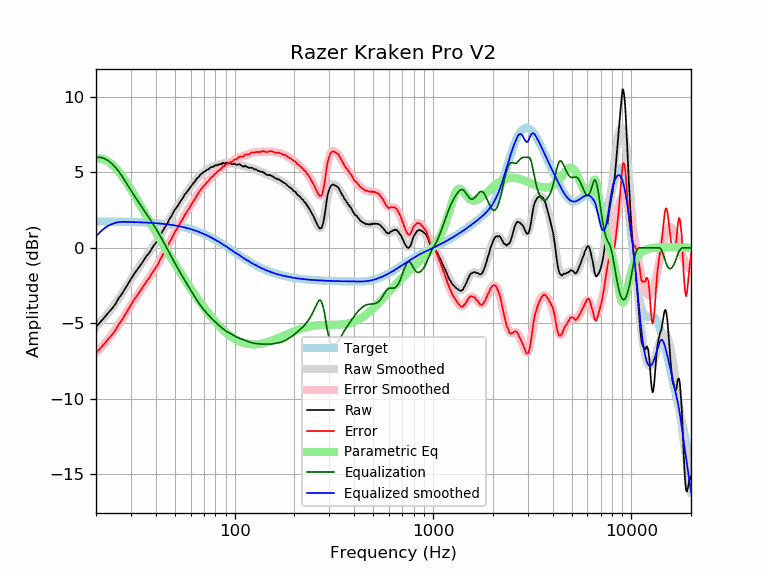

The table this chart was drawn from, first rows:
frequency, raw, error, smoothed, error_smoothed, equalization, parametric_eq, equalized_raw, equalized_smoothed, target
20, -5.24, -6.99, -5.24, -6.99, 6.00, 5.91, 0.76, 0.76, 1.74
21, -4.93, -6.68, -4.94, -6.69, 6.00, 5.92, 1.07, 1.06, 1.74
22, -4.63, -6.38, -4.64, -6.38, 5.93, 5.86, 1.29, 1.29, 1.74
23, -4.32, -6.06, -4.33, -6.07, 5.79, 5.73, 1.46, 1.46, 1.74
24, -4.05, -5.79, -4.02, -5.75, 5.59, 5.54, 1.54, 1.57, 1.74
25, -3.75, -5.49, -3.70, -5.43, 5.35, 5.32, 1.60, 1.66, 1.73
26, -3.35, -5.08, -3.37, -5.10, 5.08, 5.06, 1.72, 1.71, 1.73
27, -3.06, -4.79, -3.05, -4.78, 4.78, 4.78, 1.71, 1.73, 1.73
28, -2.72, -4.45, -2.73, -4.45, 4.45, 4.48, 1.72, 1.72, 1.72
29, -2.39, -4.11, -2.41, -4.13, 4.13, 4.18, 1.73, 1.72, 1.72
30, -2.07, -3.79, -2.10, -3.82, 3.82, 3.87, 1.74, 1.71, 1.71
31, -1.76, -3.47, -1.81, -3.52, 3.52, 3.56, 1.75, 1.71, 1.71
32, -1.51, -3.22, -1.53, -3.23, 3.23, 3.26, 1.72, 1.70, 1.70
33, -1.27, -2.97, -1.27, -2.97, 2.97, 2.96, 1.69, 1.70, 1.70
34, -1.03, -2.72, -1.02, -2.71, 2.71, 2.66, 1.67, 1.69, 1.69
35, -0.77, -2.46, -0.78, -2.46, 2.46, 2.37, 1.69, 1.68, 1.68
36, -0.53, -2.21, -0.55, -2.23, 2.23, 2.10, 1.69, 1.67, 1.67
37, -0.35, -2.02, -0.33, -1.99, 1.99, 1.82, 1.64, 1.66, 1.66
38, -0.11, -1.77, -0.11, -1.76, 1.76, 1.56, 1.65, 1.65, 1.65
39, 0.13, -1.52, 0.11, -1.53, 1.53, 1.30, 1.66, 1.64, 1.64
40, 0.32, -1.32, 0.34, -1.30, 1.30, 1.05, 1.61, 1.63, 1.63
41, 0.52, -1.11, 0.56, -1.06, 1.06, 0.81, 1.58, 1.62, 1.62
42, 0.81, -0.81, 0.79, -0.82, 0.82, 0.58, 1.63, 1.61, 1.61
43, 1.04, -0.56, 1.02, -0.58, 0.58, 0.35, 1.62, 1.60, 1.60
44, 1.26, -0.33, 1.24, -0.34, 0.34, 0.13, 1.59, 1.58, 1.58
45, 1.46, -0.11, 1.47, -0.10, 0.10, -0.09, 1.55, 1.57, 1.57
46, 1.67, 0.11, 1.69, 0.14, -0.14, -0.29, 1.53, 1.55, 1.55
47, 1.94, 0.40, 1.91, 0.37, -0.37, -0.50, 1.57, 1.54, 1.54
48, 2.11, 0.58, 2.11, 0.59, -0.59, -0.69, 1.51, 1.52, 1.52
49, 2.34, 0.83, 2.32, 0.81, -0.81, -0.89, 1.52, 1.50, 1.50
50, 2.55, 1.06, 2.51, 1.02, -1.02, -1.07, 1.52, 1.48, 1.48
51, 2.69, 1.22, 2.69, 1.23, -1.23, -1.26, 1.46, 1.46, 1.46
52, 2.84, 1.39, 2.87, 1.42, -1.42, -1.43, 1.41, 1.44, 1.44
53, 3.04, 1.61, 3.03, 1.61, -1.61, -1.60, 1.42, 1.42, 1.42
54, 3.20, 1.80, 3.20, 1.80, -1.80, -1.77, 1.40, 1.40, 1.40
55, 3.34, 1.96, 3.35, 1.98, -1.98, -1.94, 1.36, 1.38, 1.38
56, 3.54, 2.18, 3.50, 2.15, -2.15, -2.10, 1.39, 1.35, 1.35
57, 3.65, 2.32, 3.64, 2.32, -2.32, -2.25, 1.33, 1.33, 1.33
58, 3.79, 2.49, 3.78, 2.48, -2.48, -2.40, 1.30, 1.30, 1.30
59, 3.90, 2.62, 3.92, 2.64, -2.64, -2.55, 1.25, 1.27, 1.27
60, 4.04, 2.79, 4.05, 2.80, -2.80, -2.69, 1.23, 1.24, 1.24
61, 4.18, 2.96, 4.17, 2.96, -2.96, -2.83, 1.22, 1.22, 1.22
62, 4.30, 3.11, 4.29, 3.11, -3.11, -2.97, 1.19, 1.19, 1.19
63, 4.39, 3.23, 4.41, 3.26, -3.26, -3.11, 1.13, 1.16, 1.16
64, 4.55, 3.42, 4.52, 3.40, -3.40, -3.24, 1.15, 1.12, 1.12
65, 4.64, 3.54, 4.63, 3.54, -3.54, -3.36, 1.10, 1.09, 1.09
66, 4.72, 3.66, 4.73, 3.67, -3.67, -3.49, 1.05, 1.06, 1.06
67, 4.84, 3.81, 4.82, 3.79, -3.79, -3.61, 1.04, 1.02, 1.02
68, 4.92, 3.93, 4.90, 3.91, -3.91, -3.72, 1.01, 0.99, 0.99
69, 4.97, 4.01, 4.97, 4.02, -4.02, -3.84, 0.95, 0.95, 0.95
70, 5.05, 4.13, 5.03, 4.12, -4.12, -3.95, 0.93, 0.92, 0.92
71, 5.08, 4.19, 5.09, 4.21, -4.21, -4.06, 0.86, 0.88, 0.88
72, 5.16, 4.31, 5.15, 4.30, -4.30, -4.16, 0.85, 0.84, 0.84
73, 5.19, 4.38, 5.20, 4.39, -4.39, -4.26, 0.79, 0.81, 0.81
74, 5.23, 4.46, 5.25, 4.48, -4.48, -4.36, 0.75, 0.77, 0.77
75, 5.30, 4.57, 5.29, 4.56, -4.56, -4.46, 0.74, 0.73, 0.73
76, 5.36, 4.66, 5.33, 4.64, -4.64, -4.55, 0.72, 0.69, 0.69
77, 5.37, 4.71, 5.37, 4.72, -4.72, -4.64, 0.65, 0.65, 0.65
78, 5.39, 4.77, 5.40, 4.79, -4.79, -4.73, 0.60, 0.61, 0.61
79, 5.44, 4.86, 5.43, 4.86, -4.86, -4.82, 0.58, 0.57, 0.57
... 553 more rows
